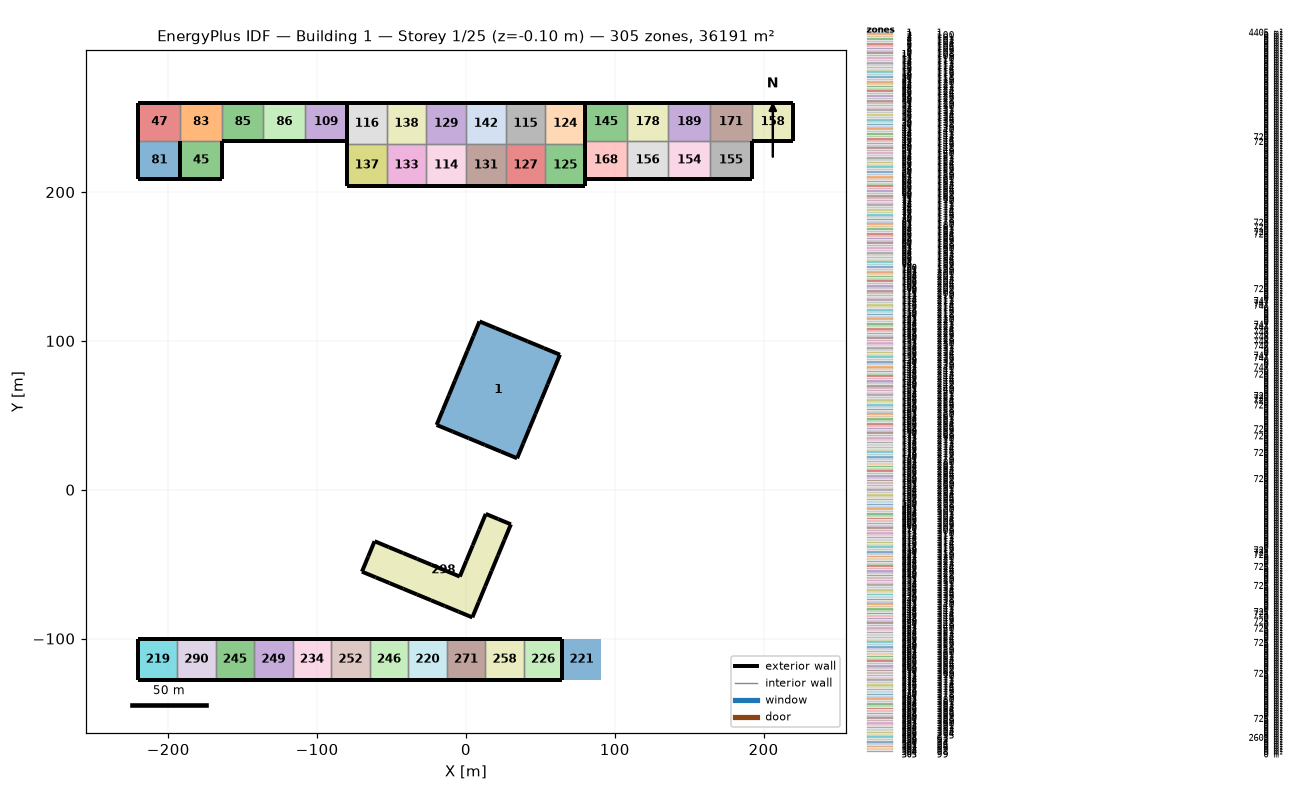
=== STOREY PLAN SPEC (per zone: floor XY polygon, exterior-wall plan segments, windows/doors) ===
zone 1: 1  (4405.2 m²)
  floor: (9.14, 113.10) (19.95, 108.62) (30.76, 104.15) (41.57, 99.67) (52.38, 95.19) (63.19, 90.71) (59.08, 80.77) (54.96, 70.84) (50.85, 60.90) (46.73, 50.96) (42.61, 41.03) (38.50, 31.09) (34.38, 21.15) (23.57, 25.63) (12.76, 30.11) (1.95, 34.59) (-8.86, 39.07) (-19.67, 43.54) (-15.56, 53.48) (-11.44, 63.42) (-7.33, 73.35) (-3.21, 83.29) (0.91, 93.23) (5.02, 103.17)
  exterior wall: (46.73, 50.96) – (50.85, 60.90)  [10.8 m]
  exterior wall: (42.61, 41.03) – (46.73, 50.96)  [10.8 m]
  exterior wall: (38.50, 31.09) – (42.61, 41.03)  [10.8 m]
  exterior wall: (34.38, 21.15) – (38.50, 31.09)  [10.8 m]
  exterior wall: (23.57, 25.63) – (34.38, 21.15)  [11.7 m]
  exterior wall: (12.76, 30.11) – (23.57, 25.63)  [11.7 m]
  exterior wall: (1.95, 34.59) – (12.76, 30.11)  [11.7 m]
  exterior wall: (-8.86, 39.07) – (1.95, 34.59)  [11.7 m]
  exterior wall: (-19.67, 43.54) – (-8.86, 39.07)  [11.7 m]
  exterior wall: (-15.56, 53.48) – (-19.67, 43.54)  [10.8 m]
  exterior wall: (19.95, 108.62) – (9.14, 113.10)  [11.7 m]
  exterior wall: (-11.44, 63.42) – (-15.56, 53.48)  [10.8 m]
  exterior wall: (-7.33, 73.35) – (-11.44, 63.42)  [10.8 m]
  exterior wall: (-3.21, 83.29) – (-7.33, 73.35)  [10.8 m]
  exterior wall: (0.91, 93.23) – (-3.21, 83.29)  [10.8 m]
  exterior wall: (5.02, 103.17) – (0.91, 93.23)  [10.8 m]
  exterior wall: (9.14, 113.10) – (5.02, 103.17)  [10.8 m]
  exterior wall: (30.76, 104.15) – (19.95, 108.62)  [11.7 m]
  exterior wall: (41.57, 99.67) – (30.76, 104.15)  [11.7 m]
  exterior wall: (52.38, 95.19) – (41.57, 99.67)  [11.7 m]
  exterior wall: (63.19, 90.71) – (52.38, 95.19)  [11.7 m]
  exterior wall: (59.08, 80.77) – (63.19, 90.71)  [10.8 m]
  exterior wall: (54.96, 70.84) – (59.08, 80.77)  [10.8 m]
  exterior wall: (50.85, 60.90) – (54.96, 70.84)  [10.8 m]
zone 2: 100  (0.0 m²)
zone 3: 101  (0.0 m²)
zone 4: 102  (0.0 m²)
zone 5: 103  (0.0 m²)
zone 6: 104  (0.0 m²)
zone 7: 105  (0.0 m²)
zone 8: 106  (0.0 m²)
zone 9: 107  (0.0 m²)
zone 10: 108  (0.0 m²)
zone 11: 109  (0.0 m²)
zone 12: 110  (0.0 m²)
zone 13: 111  (0.0 m²)
zone 14: 112  (0.0 m²)
zone 15: 113  (0.0 m²)
zone 16: 114  (0.0 m²)
zone 17: 115  (0.0 m²)
zone 18: 116  (0.0 m²)
zone 19: 117  (0.0 m²)
zone 20: 118  (0.0 m²)
zone 21: 119  (0.0 m²)
zone 22: 120  (0.0 m²)
zone 23: 121  (0.0 m²)
zone 24: 122  (0.0 m²)
zone 25: 123  (0.0 m²)
zone 26: 124  (0.0 m²)
zone 27: 125  (0.0 m²)
zone 28: 126  (0.0 m²)
zone 29: 127  (0.0 m²)
zone 30: 128  (0.0 m²)
zone 31: 129  (0.0 m²)
zone 32: 130  (0.0 m²)
zone 33: 131  (0.0 m²)
zone 34: 132  (0.0 m²)
zone 35: 133  (0.0 m²)
zone 36: 134  (0.0 m²)
zone 37: 135  (0.0 m²)
zone 38: 136  (0.0 m²)
zone 39: 137  (0.0 m²)
zone 40: 138  (0.0 m²)
zone 41: 139  (0.0 m²)
zone 42: 140  (0.0 m²)
zone 43: 141  (0.0 m²)
zone 44: 142  (0.0 m²)
zone 45: 143  (720.0 m²)
  floor: (-192.00, 234.29) (-164.00, 234.29) (-164.00, 208.57) (-192.00, 208.57)
  exterior wall: (-164.00, 208.57) – (-164.00, 234.29)  [25.7 m]
  exterior wall: (-192.00, 208.57) – (-164.00, 208.57)  [28.0 m]
  interior walls: 1
zone 46: 144  (0.0 m²)
zone 47: 145  (720.0 m²)
  floor: (-220.00, 260.00) (-192.00, 260.00) (-192.00, 234.29) (-220.00, 234.29)
  exterior wall: (-192.00, 260.00) – (-220.00, 260.00)  [28.0 m]
  exterior wall: (-220.00, 260.00) – (-220.00, 234.29)  [25.7 m]
  interior walls: 2
zone 48: 146  (0.0 m²)
zone 49: 147  (0.0 m²)
zone 50: 148  (0.0 m²)
zone 51: 149  (0.0 m²)
zone 52: 150  (0.0 m²)
zone 53: 151  (0.0 m²)
zone 54: 152  (0.0 m²)
zone 55: 153  (0.0 m²)
zone 56: 154  (0.0 m²)
zone 57: 155  (0.0 m²)
zone 58: 156  (0.0 m²)
zone 59: 157  (0.0 m²)
zone 60: 158  (0.0 m²)
zone 61: 159  (0.0 m²)
zone 62: 160  (0.0 m²)
zone 63: 161  (0.0 m²)
zone 64: 162  (0.0 m²)
zone 65: 163  (0.0 m²)
zone 66: 164  (0.0 m²)
zone 67: 165  (0.0 m²)
zone 68: 166  (0.0 m²)
zone 69: 167  (0.0 m²)
zone 70: 168  (0.0 m²)
zone 71: 169  (0.0 m²)
zone 72: 170  (0.0 m²)
zone 73: 171  (0.0 m²)
zone 74: 172  (0.0 m²)
zone 75: 173  (0.0 m²)
zone 76: 174  (0.0 m²)
zone 77: 175  (0.0 m²)
zone 78: 176  (0.0 m²)
zone 79: 177  (0.0 m²)
zone 80: 178  (0.0 m²)
zone 81: 179  (720.0 m²)
  floor: (-220.00, 234.29) (-192.00, 234.29) (-192.00, 208.57) (-220.00, 208.57)
  exterior wall: (-192.00, 208.57) – (-192.00, 234.29)  [25.7 m]
  exterior wall: (-220.00, 208.57) – (-192.00, 208.57)  [28.0 m]
  exterior wall: (-220.00, 234.29) – (-220.00, 208.57)  [25.7 m]
  interior walls: 1
zone 82: 180  (0.0 m²)
zone 83: 181  (720.0 m²)
  floor: (-192.00, 260.00) (-164.00, 260.00) (-164.00, 234.29) (-192.00, 234.29)
  exterior wall: (-164.00, 260.00) – (-192.00, 260.00)  [28.0 m]
  interior walls: 3
zone 84: 182  (0.0 m²)
zone 85: 183  (720.0 m²)
  floor: (-164.00, 260.00) (-136.00, 260.00) (-136.00, 234.29) (-164.00, 234.29)
  exterior wall: (-136.00, 260.00) – (-164.00, 260.00)  [28.0 m]
  exterior wall: (-164.00, 234.29) – (-136.00, 234.29)  [28.0 m]
  interior walls: 2
zone 86: 184  (720.0 m²)
  floor: (-136.00, 260.00) (-108.00, 260.00) (-108.00, 234.29) (-136.00, 234.29)
  exterior wall: (-108.00, 260.00) – (-136.00, 260.00)  [28.0 m]
  exterior wall: (-136.00, 234.29) – (-108.00, 234.29)  [28.0 m]
  interior walls: 2
zone 87: 185  (0.0 m²)
zone 88: 186  (0.0 m²)
zone 89: 187  (0.0 m²)
zone 90: 188  (0.0 m²)
zone 91: 189  (0.0 m²)
zone 92: 190  (0.0 m²)
zone 93: 191  (0.0 m²)
zone 94: 192  (0.0 m²)
zone 95: 193  (0.0 m²)
zone 96: 194  (0.0 m²)
zone 97: 195  (0.0 m²)
zone 98: 196  (0.0 m²)
zone 99: 197  (0.0 m²)
zone 100: 198  (0.0 m²)
zone 101: 199  (0.0 m²)
zone 102: 200  (0.0 m²)
zone 103: 201  (0.0 m²)
zone 104: 202  (0.0 m²)
zone 105: 203  (0.0 m²)
zone 106: 204  (0.0 m²)
zone 107: 205  (0.0 m²)
zone 108: 206  (0.0 m²)
zone 109: 207  (720.0 m²)
  floor: (-108.00, 260.00) (-80.00, 260.00) (-80.00, 234.29) (-108.00, 234.29)
  exterior wall: (-80.00, 260.00) – (-108.00, 260.00)  [28.0 m]
  exterior wall: (-80.00, 234.29) – (-80.00, 260.00)  [25.7 m]
  exterior wall: (-108.00, 234.29) – (-80.00, 234.29)  [28.0 m]
  interior walls: 1
zone 110: 208  (0.0 m²)
zone 111: 209  (0.0 m²)
zone 112: 210  (0.0 m²)
zone 113: 211  (0.0 m²)
zone 114: 212  (746.7 m²)
  floor: (-26.67, 232.00) (0.00, 232.00) (0.00, 204.00) (-26.67, 204.00)
  exterior wall: (-26.67, 204.00) – (0.00, 204.00)  [26.7 m]
  interior walls: 3
zone 115: 213  (746.7 m²)
  floor: (26.67, 260.00) (53.33, 260.00) (53.33, 232.00) (26.67, 232.00)
  exterior wall: (53.33, 260.00) – (26.67, 260.00)  [26.7 m]
  interior walls: 3
zone 116: 214  (746.7 m²)
  floor: (-80.00, 260.00) (-53.33, 260.00) (-53.33, 232.00) (-80.00, 232.00)
  exterior wall: (-53.33, 260.00) – (-80.00, 260.00)  [26.7 m]
  exterior wall: (-80.00, 260.00) – (-80.00, 232.00)  [28.0 m]
  interior walls: 2
zone 117: 215  (0.0 m²)
zone 118: 216  (0.0 m²)
zone 119: 217  (0.0 m²)
zone 120: 218  (0.0 m²)
zone 121: 219  (0.0 m²)
zone 122: 220  (0.0 m²)
zone 123: 221  (0.0 m²)
zone 124: 222  (746.7 m²)
  floor: (53.33, 260.00) (80.00, 260.00) (80.00, 232.00) (53.33, 232.00)
  exterior wall: (80.00, 260.00) – (53.33, 260.00)  [26.7 m]
  exterior wall: (80.00, 232.00) – (80.00, 260.00)  [28.0 m]
  interior walls: 2
zone 125: 223  (746.7 m²)
  floor: (53.33, 232.00) (80.00, 232.00) (80.00, 204.00) (53.33, 204.00)
  exterior wall: (80.00, 204.00) – (80.00, 232.00)  [28.0 m]
  exterior wall: (53.33, 204.00) – (80.00, 204.00)  [26.7 m]
  interior walls: 2
zone 126: 224  (0.0 m²)
zone 127: 225  (746.7 m²)
  floor: (26.67, 232.00) (53.33, 232.00) (53.33, 204.00) (26.67, 204.00)
  exterior wall: (26.67, 204.00) – (53.33, 204.00)  [26.7 m]
  interior walls: 3
zone 128: 226  (0.0 m²)
zone 129: 227  (746.7 m²)
  floor: (-26.67, 260.00) (0.00, 260.00) (0.00, 232.00) (-26.67, 232.00)
  exterior wall: (0.00, 260.00) – (-26.67, 260.00)  [26.7 m]
  interior walls: 3
zone 130: 228  (0.0 m²)
zone 131: 229  (746.7 m²)
  floor: (0.00, 232.00) (26.67, 232.00) (26.67, 204.00) (0.00, 204.00)
  exterior wall: (0.00, 204.00) – (26.67, 204.00)  [26.7 m]
  interior walls: 3
zone 132: 230  (0.0 m²)
zone 133: 231  (746.7 m²)
  floor: (-53.33, 232.00) (-26.67, 232.00) (-26.67, 204.00) (-53.33, 204.00)
  exterior wall: (-53.33, 204.00) – (-26.67, 204.00)  [26.7 m]
  interior walls: 3
zone 134: 232  (0.0 m²)
zone 135: 233  (0.0 m²)
zone 136: 234  (0.0 m²)
zone 137: 235  (746.7 m²)
  floor: (-80.00, 232.00) (-53.33, 232.00) (-53.33, 204.00) (-80.00, 204.00)
  exterior wall: (-80.00, 204.00) – (-53.33, 204.00)  [26.7 m]
  exterior wall: (-80.00, 232.00) – (-80.00, 204.00)  [28.0 m]
  interior walls: 2
zone 138: 236  (746.7 m²)
  floor: (-53.33, 260.00) (-26.67, 260.00) (-26.67, 232.00) (-53.33, 232.00)
  exterior wall: (-26.67, 260.00) – (-53.33, 260.00)  [26.7 m]
  interior walls: 3
zone 139: 237  (0.0 m²)
zone 140: 238  (0.0 m²)
zone 141: 239  (0.0 m²)
zone 142: 240  (746.7 m²)
  floor: (0.00, 260.00) (26.67, 260.00) (26.67, 232.00) (0.00, 232.00)
  exterior wall: (26.67, 260.00) – (0.00, 260.00)  [26.7 m]
  interior walls: 3
zone 143: 241  (0.0 m²)
zone 144: 242  (0.0 m²)
zone 145: 243  (720.0 m²)
  floor: (80.00, 260.00) (108.00, 260.00) (108.00, 234.29) (80.00, 234.29)
  exterior wall: (108.00, 260.00) – (80.00, 260.00)  [28.0 m]
  exterior wall: (80.00, 260.00) – (80.00, 234.29)  [25.7 m]
  interior walls: 2
zone 146: 244  (0.0 m²)
zone 147: 245  (0.0 m²)
zone 148: 246  (0.0 m²)
zone 149: 247  (0.0 m²)
zone 150: 248  (0.0 m²)
zone 151: 249  (0.0 m²)
zone 152: 250  (0.0 m²)
zone 153: 251  (0.0 m²)
zone 154: 252  (720.0 m²)
  floor: (136.00, 234.29) (164.00, 234.29) (164.00, 208.57) (136.00, 208.57)
  exterior wall: (136.00, 208.57) – (164.00, 208.57)  [28.0 m]
  interior walls: 3
zone 155: 253  (720.0 m²)
  floor: (164.00, 234.29) (192.00, 234.29) (192.00, 208.57) (164.00, 208.57)
  exterior wall: (192.00, 208.57) – (192.00, 234.29)  [25.7 m]
  exterior wall: (164.00, 208.57) – (192.00, 208.57)  [28.0 m]
  interior walls: 2
zone 156: 254  (720.0 m²)
  floor: (108.00, 234.29) (136.00, 234.29) (136.00, 208.57) (108.00, 208.57)
  exterior wall: (108.00, 208.57) – (136.00, 208.57)  [28.0 m]
  interior walls: 3
zone 157: 255  (0.0 m²)
zone 158: 256  (720.0 m²)
  floor: (192.00, 260.00) (220.00, 260.00) (220.00, 234.29) (192.00, 234.29)
  exterior wall: (220.00, 260.00) – (192.00, 260.00)  [28.0 m]
  exterior wall: (220.00, 234.29) – (220.00, 260.00)  [25.7 m]
  exterior wall: (192.00, 234.29) – (220.00, 234.29)  [28.0 m]
  interior walls: 1
zone 159: 257  (0.0 m²)
zone 160: 258  (0.0 m²)
zone 161: 259  (0.0 m²)
zone 162: 260  (0.0 m²)
zone 163: 261  (0.0 m²)
zone 164: 262  (0.0 m²)
zone 165: 263  (0.0 m²)
zone 166: 264  (0.0 m²)
zone 167: 265  (0.0 m²)
zone 168: 266  (720.0 m²)
  floor: (80.00, 234.29) (108.00, 234.29) (108.00, 208.57) (80.00, 208.57)
  exterior wall: (80.00, 208.57) – (108.00, 208.57)  [28.0 m]
  exterior wall: (80.00, 234.29) – (80.00, 208.57)  [25.7 m]
  interior walls: 2
zone 169: 267  (0.0 m²)
zone 170: 268  (0.0 m²)
zone 171: 269  (720.0 m²)
  floor: (164.00, 260.00) (192.00, 260.00) (192.00, 234.29) (164.00, 234.29)
  exterior wall: (192.00, 260.00) – (164.00, 260.00)  [28.0 m]
  interior walls: 3
zone 172: 270  (0.0 m²)
zone 173: 271  (0.0 m²)
zone 174: 272  (0.0 m²)
zone 175: 273  (0.0 m²)
zone 176: 274  (0.0 m²)
zone 177: 275  (0.0 m²)
zone 178: 276  (720.0 m²)
  floor: (108.00, 260.00) (136.00, 260.00) (136.00, 234.29) (108.00, 234.29)
  exterior wall: (136.00, 260.00) – (108.00, 260.00)  [28.0 m]
  interior walls: 3
zone 179: 277  (0.0 m²)
zone 180: 278  (0.0 m²)
zone 181: 279  (0.0 m²)
zone 182: 280  (0.0 m²)
zone 183: 281  (0.0 m²)
zone 184: 282  (0.0 m²)
zone 185: 283  (0.0 m²)
zone 186: 284  (0.0 m²)
zone 187: 285  (0.0 m²)
zone 188: 286  (0.0 m²)
zone 189: 287  (720.0 m²)
  floor: (136.00, 260.00) (164.00, 260.00) (164.00, 234.29) (136.00, 234.29)
  exterior wall: (164.00, 260.00) – (136.00, 260.00)  [28.0 m]
  interior walls: 3
zone 190: 288  (0.0 m²)
zone 191: 289  (0.0 m²)
zone 192: 290  (0.0 m²)
zone 193: 291  (0.0 m²)
zone 194: 292  (0.0 m²)
zone 195: 293  (0.0 m²)
zone 196: 294  (0.0 m²)
zone 197: 295  (0.0 m²)
zone 198: 296  (0.0 m²)
zone 199: 297  (0.0 m²)
zone 200: 298  (0.0 m²)
zone 201: 299  (0.0 m²)
zone 202: 300  (0.0 m²)
zone 203: 301  (0.0 m²)
zone 204: 302  (0.0 m²)
zone 205: 303  (0.0 m²)
zone 206: 304  (0.0 m²)
zone 207: 305  (0.0 m²)
zone 208: 306  (0.0 m²)
zone 209: 307  (0.0 m²)
zone 210: 308  (0.0 m²)
zone 211: 309  (0.0 m²)
zone 212: 310  (0.0 m²)
zone 213: 311  (0.0 m²)
zone 214: 312  (0.0 m²)
zone 215: 313  (0.0 m²)
zone 216: 314  (0.0 m²)
zone 217: 315  (0.0 m²)
zone 218: 316  (0.0 m²)
zone 219: 317  (724.7 m²)
  floor: (-220.00, -100.00) (-194.12, -100.00) (-194.12, -128.00) (-220.00, -128.00)
  exterior wall: (-194.12, -100.00) – (-220.00, -100.00)  [25.9 m]
  exterior wall: (-220.00, -128.00) – (-194.12, -128.00)  [25.9 m]
  exterior wall: (-220.00, -100.00) – (-220.00, -128.00)  [28.0 m]
  interior walls: 1
zone 220: 318  (724.7 m²)
  floor: (-38.82, -100.00) (-12.94, -100.00) (-12.94, -128.00) (-38.82, -128.00)
  exterior wall: (-12.94, -100.00) – (-38.82, -100.00)  [25.9 m]
  exterior wall: (-38.82, -128.00) – (-12.94, -128.00)  [25.9 m]
  interior walls: 2
zone 221: 319  (724.7 m²)
  floor: (64.71, -100.00) (90.59, -100.00) (90.59, -128.00) (64.71, -128.00)
zone 222: 320  (0.0 m²)
zone 223: 321  (0.0 m²)
zone 224: 322  (0.0 m²)
zone 225: 323  (0.0 m²)
zone 226: 324  (724.7 m²)
  floor: (38.82, -100.00) (64.71, -100.00) (64.71, -128.00) (38.82, -128.00)
  exterior wall: (64.71, -100.00) – (38.82, -100.00)  [25.9 m]
  exterior wall: (64.71, -128.00) – (64.71, -100.00)  [28.0 m]
  exterior wall: (38.82, -128.00) – (64.71, -128.00)  [25.9 m]
  interior walls: 1
zone 227: 325  (0.0 m²)
zone 228: 326  (0.0 m²)
zone 229: 327  (0.0 m²)
zone 230: 328  (0.0 m²)
zone 231: 329  (0.0 m²)
zone 232: 330  (0.0 m²)
zone 233: 331  (0.0 m²)
zone 234: 332  (724.7 m²)
  floor: (-116.47, -100.00) (-90.59, -100.00) (-90.59, -128.00) (-116.47, -128.00)
  exterior wall: (-90.59, -100.00) – (-116.47, -100.00)  [25.9 m]
  exterior wall: (-116.47, -128.00) – (-90.59, -128.00)  [25.9 m]
  interior walls: 2
zone 235: 333  (0.0 m²)
zone 236: 334  (0.0 m²)
zone 237: 335  (0.0 m²)
zone 238: 336  (0.0 m²)
zone 239: 337  (0.0 m²)
zone 240: 338  (0.0 m²)
zone 241: 339  (0.0 m²)
zone 242: 340  (0.0 m²)
zone 243: 341  (0.0 m²)
zone 244: 342  (0.0 m²)
zone 245: 343  (724.7 m²)
  floor: (-168.24, -100.00) (-142.35, -100.00) (-142.35, -128.00) (-168.24, -128.00)
  exterior wall: (-142.35, -100.00) – (-168.24, -100.00)  [25.9 m]
  exterior wall: (-168.24, -128.00) – (-142.35, -128.00)  [25.9 m]
  interior walls: 2
zone 246: 344  (724.7 m²)
  floor: (-64.71, -100.00) (-38.82, -100.00) (-38.82, -128.00) (-64.71, -128.00)
  exterior wall: (-38.82, -100.00) – (-64.71, -100.00)  [25.9 m]
  exterior wall: (-64.71, -128.00) – (-38.82, -128.00)  [25.9 m]
  interior walls: 2
zone 247: 345  (0.0 m²)
zone 248: 346  (0.0 m²)
zone 249: 347  (724.7 m²)
  floor: (-142.35, -100.00) (-116.47, -100.00) (-116.47, -128.00) (-142.35, -128.00)
  exterior wall: (-116.47, -100.00) – (-142.35, -100.00)  [25.9 m]
  exterior wall: (-142.35, -128.00) – (-116.47, -128.00)  [25.9 m]
  interior walls: 2
zone 250: 348  (0.0 m²)
zone 251: 349  (0.0 m²)
zone 252: 350  (724.7 m²)
  floor: (-90.59, -100.00) (-64.71, -100.00) (-64.71, -128.00) (-90.59, -128.00)
  exterior wall: (-64.71, -100.00) – (-90.59, -100.00)  [25.9 m]
  exterior wall: (-90.59, -128.00) – (-64.71, -128.00)  [25.9 m]
  interior walls: 2
zone 253: 351  (0.0 m²)
zone 254: 352  (0.0 m²)
zone 255: 353  (0.0 m²)
zone 256: 354  (0.0 m²)
zone 257: 355  (0.0 m²)
zone 258: 356  (724.7 m²)
  floor: (12.94, -100.00) (38.82, -100.00) (38.82, -128.00) (12.94, -128.00)
  exterior wall: (38.82, -100.00) – (12.94, -100.00)  [25.9 m]
  exterior wall: (12.94, -128.00) – (38.82, -128.00)  [25.9 m]
  interior walls: 2
zone 259: 357  (0.0 m²)
zone 260: 358  (0.0 m²)
zone 261: 359  (0.0 m²)
zone 262: 360  (0.0 m²)
zone 263: 361  (0.0 m²)
zone 264: 362  (0.0 m²)
zone 265: 363  (0.0 m²)
zone 266: 364  (0.0 m²)
zone 267: 365  (0.0 m²)
zone 268: 366  (0.0 m²)
zone 269: 367  (0.0 m²)
zone 270: 368  (0.0 m²)
zone 271: 369  (724.7 m²)
  floor: (-12.94, -100.00) (12.94, -100.00) (12.94, -128.00) (-12.94, -128.00)
  exterior wall: (12.94, -100.00) – (-12.94, -100.00)  [25.9 m]
  exterior wall: (-12.94, -128.00) – (12.94, -128.00)  [25.9 m]
  interior walls: 2
zone 272: 370  (0.0 m²)
zone 273: 371  (0.0 m²)
zone 274: 372  (0.0 m²)
zone 275: 373  (0.0 m²)
zone 276: 374  (0.0 m²)
zone 277: 375  (0.0 m²)
zone 278: 376  (0.0 m²)
zone 279: 377  (0.0 m²)
zone 280: 378  (0.0 m²)
zone 281: 379  (0.0 m²)
zone 282: 380  (0.0 m²)
zone 283: 381  (0.0 m²)
zone 284: 382  (0.0 m²)
zone 285: 383  (0.0 m²)
zone 286: 384  (0.0 m²)
zone 287: 385  (0.0 m²)
zone 288: 386  (0.0 m²)
zone 289: 387  (0.0 m²)
zone 290: 388  (724.7 m²)
  floor: (-194.12, -100.00) (-168.24, -100.00) (-168.24, -128.00) (-194.12, -128.00)
  exterior wall: (-168.24, -100.00) – (-194.12, -100.00)  [25.9 m]
  exterior wall: (-194.12, -128.00) – (-168.24, -128.00)  [25.9 m]
  interior walls: 2
zone 291: 389  (0.0 m²)
zone 292: 390  (0.0 m²)
zone 293: 391  (0.0 m²)
zone 294: 392  (0.0 m²)
zone 295: 393  (0.0 m²)
zone 296: 394  (0.0 m²)
zone 297: 395  (0.0 m²)
zone 298: 63  (2609.1 m²)
  floor: (-69.84, -55.04) (-65.61, -44.82) (-61.37, -34.60) (-51.83, -38.55) (-42.28, -42.51) (-32.74, -46.46) (-23.19, -50.42) (-13.65, -54.37) (-4.10, -58.32) (0.26, -47.80) (4.61, -37.28) (8.97, -26.76) (13.33, -16.24) (21.78, -19.74) (30.22, -23.23) (25.91, -33.66) (21.59, -44.08) (17.27, -54.50) (12.96, -64.92) (8.64, -75.34) (4.32, -85.76) (-4.95, -81.92) (-14.22, -78.08) (-23.49, -74.24) (-32.76, -70.40) (-42.03, -66.56) (-51.30, -62.72) (-60.57, -58.88)
  exterior wall: (-65.61, -44.82) – (-69.84, -55.04)  [11.1 m]
  exterior wall: (-61.37, -34.60) – (-65.61, -44.82)  [11.1 m]
  exterior wall: (-51.83, -38.55) – (-61.37, -34.60)  [10.3 m]
  exterior wall: (-42.28, -42.51) – (-51.83, -38.55)  [10.3 m]
  exterior wall: (-32.74, -46.46) – (-42.28, -42.51)  [10.3 m]
  exterior wall: (-23.19, -50.42) – (-32.74, -46.46)  [10.3 m]
  exterior wall: (-13.65, -54.37) – (-23.19, -50.42)  [10.3 m]
  exterior wall: (-4.10, -58.32) – (-13.65, -54.37)  [10.3 m]
  exterior wall: (0.26, -47.80) – (-4.10, -58.32)  [11.4 m]
  exterior wall: (4.61, -37.28) – (0.26, -47.80)  [11.4 m]
  exterior wall: (8.97, -26.76) – (4.61, -37.28)  [11.4 m]
  exterior wall: (13.33, -16.24) – (8.97, -26.76)  [11.4 m]
  exterior wall: (21.78, -19.74) – (13.33, -16.24)  [9.1 m]
  exterior wall: (30.22, -23.23) – (21.78, -19.74)  [9.1 m]
  exterior wall: (25.91, -33.66) – (30.22, -23.23)  [11.3 m]
  exterior wall: (21.59, -44.08) – (25.91, -33.66)  [11.3 m]
  exterior wall: (17.27, -54.50) – (21.59, -44.08)  [11.3 m]
  exterior wall: (12.96, -64.92) – (17.27, -54.50)  [11.3 m]
  exterior wall: (8.64, -75.34) – (12.96, -64.92)  [11.3 m]
  exterior wall: (4.32, -85.76) – (8.64, -75.34)  [11.3 m]
  exterior wall: (-4.95, -81.92) – (4.32, -85.76)  [10.0 m]
  exterior wall: (-14.22, -78.08) – (-4.95, -81.92)  [10.0 m]
  exterior wall: (-23.49, -74.24) – (-14.22, -78.08)  [10.0 m]
  exterior wall: (-32.76, -70.40) – (-23.49, -74.24)  [10.0 m]
  exterior wall: (-42.03, -66.56) – (-32.76, -70.40)  [10.0 m]
  exterior wall: (-51.30, -62.72) – (-42.03, -66.56)  [10.0 m]
  exterior wall: (-60.57, -58.88) – (-51.30, -62.72)  [10.0 m]
  exterior wall: (-69.84, -55.04) – (-60.57, -58.88)  [10.0 m]
zone 299: 93  (0.0 m²)
zone 300: 94  (0.0 m²)
zone 301: 95  (0.0 m²)
zone 302: 96  (0.0 m²)
zone 303: 97  (0.0 m²)
zone 304: 98  (0.0 m²)
zone 305: 99  (0.0 m²)

=== DERIVED (storey summary) ===
Building: Building 1
Storey: 1 of 25  (floor level z = -0.10 m)
Storey gross floor area: 36190.8 m²
Zones on this storey: 305
  - 1: floor 4405.2 m²; exterior wall 267.6 m (334.2 m²); WWR 0.0%
  - 100: floor 0.0 m²
  - 101: floor 0.0 m²
  - 102: floor 0.0 m²
  - 103: floor 0.0 m²
  - 104: floor 0.0 m²
  - 105: floor 0.0 m²
  - 106: floor 0.0 m²
  - 107: floor 0.0 m²
  - 108: floor 0.0 m²
  - 109: floor 0.0 m²
  - 110: floor 0.0 m²
  - 111: floor 0.0 m²
  - 112: floor 0.0 m²
  - 113: floor 0.0 m²
  - 114: floor 0.0 m²
  - 115: floor 0.0 m²
  - 116: floor 0.0 m²
  - 117: floor 0.0 m²
  - 118: floor 0.0 m²
  - 119: floor 0.0 m²
  - 120: floor 0.0 m²
  - 121: floor 0.0 m²
  - 122: floor 0.0 m²
  - 123: floor 0.0 m²
  - 124: floor 0.0 m²
  - 125: floor 0.0 m²
  - 126: floor 0.0 m²
  - 127: floor 0.0 m²
  - 128: floor 0.0 m²
  - 129: floor 0.0 m²
  - 130: floor 0.0 m²
  - 131: floor 0.0 m²
  - 132: floor 0.0 m²
  - 133: floor 0.0 m²
  - 134: floor 0.0 m²
  - 135: floor 0.0 m²
  - 136: floor 0.0 m²
  - 137: floor 0.0 m²
  - 138: floor 0.0 m²
  - 139: floor 0.0 m²
  - 140: floor 0.0 m²
  - 141: floor 0.0 m²
  - 142: floor 0.0 m²
  - 143: floor 720.0 m²; exterior wall 53.7 m (5.4 m²); WWR 0.0%
  - 144: floor 0.0 m²
  - 145: floor 720.0 m²; exterior wall 53.7 m (5.4 m²); WWR 0.0%
  - 146: floor 0.0 m²
  - 147: floor 0.0 m²
  - 148: floor 0.0 m²
  - 149: floor 0.0 m²
  - 150: floor 0.0 m²
  - 151: floor 0.0 m²
  - 152: floor 0.0 m²
  - 153: floor 0.0 m²
  - 154: floor 0.0 m²
  - 155: floor 0.0 m²
  - 156: floor 0.0 m²
  - 157: floor 0.0 m²
  - 158: floor 0.0 m²
  - 159: floor 0.0 m²
  - 160: floor 0.0 m²
  - 161: floor 0.0 m²
  - 162: floor 0.0 m²
  - 163: floor 0.0 m²
  - 164: floor 0.0 m²
  - 165: floor 0.0 m²
  - 166: floor 0.0 m²
  - 167: floor 0.0 m²
  - 168: floor 0.0 m²
  - 169: floor 0.0 m²
  - 170: floor 0.0 m²
  - 171: floor 0.0 m²
  - 172: floor 0.0 m²
  - 173: floor 0.0 m²
  - 174: floor 0.0 m²
  - 175: floor 0.0 m²
  - 176: floor 0.0 m²
  - 177: floor 0.0 m²
  - 178: floor 0.0 m²
  - 179: floor 720.0 m²; exterior wall 79.4 m (7.9 m²); WWR 0.0%
  - 180: floor 0.0 m²
  - 181: floor 720.0 m²; exterior wall 28.0 m (2.8 m²); WWR 0.0%
  - 182: floor 0.0 m²
  - 183: floor 720.0 m²; exterior wall 56.0 m (5.6 m²); WWR 0.0%
  - 184: floor 720.0 m²; exterior wall 56.0 m (5.6 m²); WWR 0.0%
  - 185: floor 0.0 m²
  - 186: floor 0.0 m²
  - 187: floor 0.0 m²
  - 188: floor 0.0 m²
  - 189: floor 0.0 m²
  - 190: floor 0.0 m²
  - 191: floor 0.0 m²
  - 192: floor 0.0 m²
  - 193: floor 0.0 m²
  - 194: floor 0.0 m²
  - 195: floor 0.0 m²
  - 196: floor 0.0 m²
  - 197: floor 0.0 m²
  - 198: floor 0.0 m²
  - 199: floor 0.0 m²
  - 200: floor 0.0 m²
  - 201: floor 0.0 m²
  - 202: floor 0.0 m²
  - 203: floor 0.0 m²
  - 204: floor 0.0 m²
  - 205: floor 0.0 m²
  - 206: floor 0.0 m²
  - 207: floor 720.0 m²; exterior wall 81.7 m (8.2 m²); WWR 0.0%
  - 208: floor 0.0 m²
  - 209: floor 0.0 m²
  - 210: floor 0.0 m²
  - 211: floor 0.0 m²
  - 212: floor 746.7 m²; exterior wall 26.7 m (2.7 m²); WWR 0.0%
  - 213: floor 746.7 m²; exterior wall 26.7 m (2.7 m²); WWR 0.0%
  - 214: floor 746.7 m²; exterior wall 54.7 m (5.5 m²); WWR 0.0%
  - 215: floor 0.0 m²
  - 216: floor 0.0 m²
  - 217: floor 0.0 m²
  - 218: floor 0.0 m²
  - 219: floor 0.0 m²
  - 220: floor 0.0 m²
  - 221: floor 0.0 m²
  - 222: floor 746.7 m²; exterior wall 54.7 m (5.5 m²); WWR 0.0%
  - 223: floor 746.7 m²; exterior wall 54.7 m (5.5 m²); WWR 0.0%
  - 224: floor 0.0 m²
  - 225: floor 746.7 m²; exterior wall 26.7 m (2.7 m²); WWR 0.0%
  - 226: floor 0.0 m²
  - 227: floor 746.7 m²; exterior wall 26.7 m (2.7 m²); WWR 0.0%
  - 228: floor 0.0 m²
  - 229: floor 746.7 m²; exterior wall 26.7 m (2.7 m²); WWR 0.0%
  - 230: floor 0.0 m²
  - 231: floor 746.7 m²; exterior wall 26.7 m (2.7 m²); WWR 0.0%
  - 232: floor 0.0 m²
  - 233: floor 0.0 m²
  - 234: floor 0.0 m²
  - 235: floor 746.7 m²; exterior wall 54.7 m (5.5 m²); WWR 0.0%
  - 236: floor 746.7 m²; exterior wall 26.7 m (2.7 m²); WWR 0.0%
  - 237: floor 0.0 m²
  - 238: floor 0.0 m²
  - 239: floor 0.0 m²
  - 240: floor 746.7 m²; exterior wall 26.7 m (2.7 m²); WWR 0.0%
  - 241: floor 0.0 m²
  - 242: floor 0.0 m²
  - 243: floor 720.0 m²; exterior wall 53.7 m (5.4 m²); WWR 0.0%
  - 244: floor 0.0 m²
  - 245: floor 0.0 m²
  - 246: floor 0.0 m²
  - 247: floor 0.0 m²
  - 248: floor 0.0 m²
  - 249: floor 0.0 m²
  - 250: floor 0.0 m²
  - 251: floor 0.0 m²
  - 252: floor 720.0 m²; exterior wall 28.0 m (2.8 m²); WWR 0.0%
  - 253: floor 720.0 m²; exterior wall 53.7 m (5.4 m²); WWR 0.0%
  - 254: floor 720.0 m²; exterior wall 28.0 m (2.8 m²); WWR 0.0%
  - 255: floor 0.0 m²
  - 256: floor 720.0 m²; exterior wall 81.7 m (8.2 m²); WWR 0.0%
  - 257: floor 0.0 m²
  - 258: floor 0.0 m²
  - 259: floor 0.0 m²
  - 260: floor 0.0 m²
  - 261: floor 0.0 m²
  - 262: floor 0.0 m²
  - 263: floor 0.0 m²
  - 264: floor 0.0 m²
  - 265: floor 0.0 m²
  - 266: floor 720.0 m²; exterior wall 53.7 m (5.4 m²); WWR 0.0%
  - 267: floor 0.0 m²
  - 268: floor 0.0 m²
  - 269: floor 720.0 m²; exterior wall 28.0 m (2.8 m²); WWR 0.0%
  - 270: floor 0.0 m²
  - 271: floor 0.0 m²
  - 272: floor 0.0 m²
  - 273: floor 0.0 m²
  - 274: floor 0.0 m²
  - 275: floor 0.0 m²
  - 276: floor 720.0 m²; exterior wall 28.0 m (2.8 m²); WWR 0.0%
  - 277: floor 0.0 m²
  - 278: floor 0.0 m²
  - 279: floor 0.0 m²
  - 280: floor 0.0 m²
  - 281: floor 0.0 m²
  - 282: floor 0.0 m²
  - 283: floor 0.0 m²
  - 284: floor 0.0 m²
  - 285: floor 0.0 m²
  - 286: floor 0.0 m²
  - 287: floor 720.0 m²; exterior wall 28.0 m (2.8 m²); WWR 0.0%
  - 288: floor 0.0 m²
  - 289: floor 0.0 m²
  - 290: floor 0.0 m²
  - 291: floor 0.0 m²
  - 292: floor 0.0 m²
  - 293: floor 0.0 m²
  - 294: floor 0.0 m²
  - 295: floor 0.0 m²
  - 296: floor 0.0 m²
  - 297: floor 0.0 m²
  - 298: floor 0.0 m²
  - 299: floor 0.0 m²
  - 300: floor 0.0 m²
  - 301: floor 0.0 m²
  - 302: floor 0.0 m²
  - 303: floor 0.0 m²
  - 304: floor 0.0 m²
  - 305: floor 0.0 m²
  - 306: floor 0.0 m²
  - 307: floor 0.0 m²
  - 308: floor 0.0 m²
  - 309: floor 0.0 m²
  - 310: floor 0.0 m²
  - 311: floor 0.0 m²
  - 312: floor 0.0 m²
  - 313: floor 0.0 m²
  - 314: floor 0.0 m²
  - 315: floor 0.0 m²
  - 316: floor 0.0 m²
  - 317: floor 724.7 m²; exterior wall 79.8 m (8.0 m²); WWR 0.0%
  - 318: floor 724.7 m²; exterior wall 51.8 m (5.2 m²); WWR 0.0%
  - 319: floor 724.7 m²
  - 320: floor 0.0 m²
  - 321: floor 0.0 m²
  - 322: floor 0.0 m²
  - 323: floor 0.0 m²
  - 324: floor 724.7 m²; exterior wall 79.8 m (8.0 m²); WWR 0.0%
  - 325: floor 0.0 m²
  - 326: floor 0.0 m²
  - 327: floor 0.0 m²
  - 328: floor 0.0 m²
  - 329: floor 0.0 m²
  - 330: floor 0.0 m²
  - 331: floor 0.0 m²
  - 332: floor 724.7 m²; exterior wall 51.8 m (5.2 m²); WWR 0.0%
  - 333: floor 0.0 m²
  - 334: floor 0.0 m²
  - 335: floor 0.0 m²
  - 336: floor 0.0 m²
  - 337: floor 0.0 m²
  - 338: floor 0.0 m²
  - 339: floor 0.0 m²
  - 340: floor 0.0 m²
  - 341: floor 0.0 m²
  - 342: floor 0.0 m²
  - 343: floor 724.7 m²; exterior wall 51.8 m (5.2 m²); WWR 0.0%
  - 344: floor 724.7 m²; exterior wall 51.8 m (5.2 m²); WWR 0.0%
  - 345: floor 0.0 m²
  - 346: floor 0.0 m²
  - 347: floor 724.7 m²; exterior wall 51.8 m (5.2 m²); WWR 0.0%
  - 348: floor 0.0 m²
  - 349: floor 0.0 m²
  - 350: floor 724.7 m²; exterior wall 51.8 m (5.2 m²); WWR 0.0%
  - 351: floor 0.0 m²
  - 352: floor 0.0 m²
  - 353: floor 0.0 m²
  - 354: floor 0.0 m²
  - 355: floor 0.0 m²
  - 356: floor 724.7 m²; exterior wall 51.8 m (5.2 m²); WWR 0.0%
  - 357: floor 0.0 m²
  - 358: floor 0.0 m²
  - 359: floor 0.0 m²
  - 360: floor 0.0 m²
  - 361: floor 0.0 m²
  - 362: floor 0.0 m²
  - 363: floor 0.0 m²
  - 364: floor 0.0 m²
  - 365: floor 0.0 m²
  - 366: floor 0.0 m²
  - 367: floor 0.0 m²
  - 368: floor 0.0 m²
  - 369: floor 724.7 m²; exterior wall 51.8 m (5.2 m²); WWR 0.0%
  - 370: floor 0.0 m²
  - 371: floor 0.0 m²
  - 372: floor 0.0 m²
  - 373: floor 0.0 m²
  - 374: floor 0.0 m²
  - 375: floor 0.0 m²
  - 376: floor 0.0 m²
  - 377: floor 0.0 m²
  - 378: floor 0.0 m²
  - 379: floor 0.0 m²
  - 380: floor 0.0 m²
  - 381: floor 0.0 m²
  - 382: floor 0.0 m²
  - 383: floor 0.0 m²
  - 384: floor 0.0 m²
  - 385: floor 0.0 m²
  - 386: floor 0.0 m²
  - 387: floor 0.0 m²
  - 388: floor 724.7 m²; exterior wall 51.8 m (5.2 m²); WWR 0.0%
  - 389: floor 0.0 m²
  - 390: floor 0.0 m²
  - 391: floor 0.0 m²
  - 392: floor 0.0 m²
  - 393: floor 0.0 m²
  - 394: floor 0.0 m²
  - 395: floor 0.0 m²
  - 63: floor 2609.1 m²; exterior wall 295.9 m (369.5 m²); WWR 0.0%
  - 93: floor 0.0 m²
  - 94: floor 0.0 m²
  - 95: floor 0.0 m²
  - 96: floor 0.0 m²
  - 97: floor 0.0 m²
  - 98: floor 0.0 m²
  - 99: floor 0.0 m²
Zone adjacency (shared interzone walls):
  - 143 ↔ 181
  - 145 ↔ 179
  - 145 ↔ 181
  - 181 ↔ 183
  - 183 ↔ 184
  - 184 ↔ 207
  - 212 ↔ 227
  - 212 ↔ 229
  - 212 ↔ 231
  - 213 ↔ 222
  - 213 ↔ 225
  - 213 ↔ 240
  - 214 ↔ 235
  - 214 ↔ 236
  - 222 ↔ 223
  - 223 ↔ 225
  - 225 ↔ 229
  - 227 ↔ 236
  - 227 ↔ 240
  - 229 ↔ 240
  - 231 ↔ 235
  - 231 ↔ 236
  - 243 ↔ 266
  - 243 ↔ 276
  - 252 ↔ 253
  - 252 ↔ 254
  - 252 ↔ 287
  - 253 ↔ 269
  - 254 ↔ 266
  - 254 ↔ 276
  - 256 ↔ 269
  - 269 ↔ 287
  - 276 ↔ 287
  - 317 ↔ 388
  - 318 ↔ 344
  - 318 ↔ 369
  - 324 ↔ 356
  - 332 ↔ 347
  - 332 ↔ 350
  - 343 ↔ 347
  - 343 ↔ 388
  - 344 ↔ 350
  - 356 ↔ 369